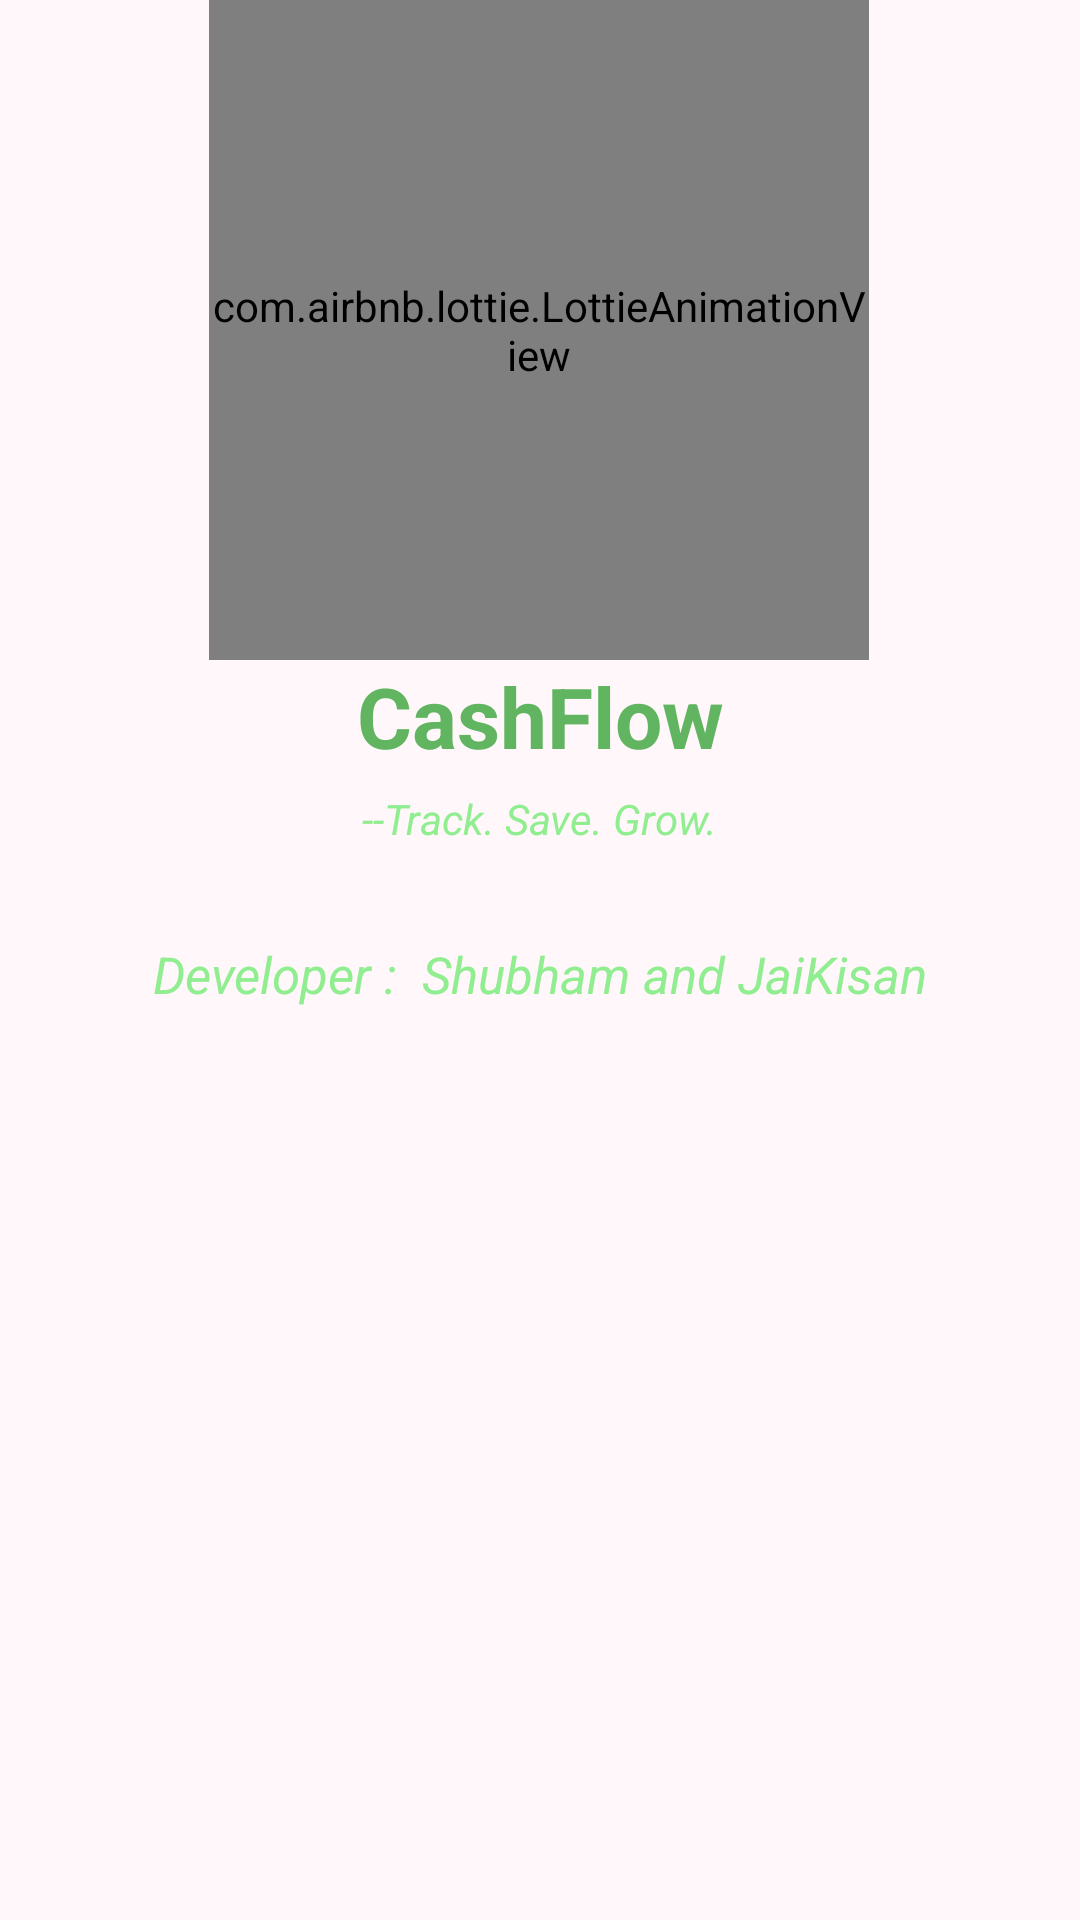

The Android layout XML behind this screen, and the referenced resources:
<!-- AndroidManifest.xml: application theme Theme.CashFlow -->
<!-- res/layout/fragment_splash.xml -->
<?xml version="1.0" encoding="utf-8"?>
<layout xmlns:android="http://schemas.android.com/apk/res/android"
    xmlns:app="http://schemas.android.com/apk/res-auto">

    <data>

    </data>

    <androidx.constraintlayout.widget.ConstraintLayout
        android:layout_width="match_parent"
        android:layout_height="match_parent">

        

        
        <com.airbnb.lottie.LottieAnimationView
            android:id="@+id/lottieView"
            android:layout_width="220dp"
            android:layout_height="220dp"
            app:layout_constraintBottom_toTopOf="@id/appName"
            app:layout_constraintEnd_toEndOf="parent"
            app:layout_constraintHorizontal_bias="0.497"
            android:layout_marginTop="@dimen/_20sdp"
            app:layout_constraintStart_toStartOf="parent"
            app:layout_constraintTop_toTopOf="parent"
            app:layout_constraintVertical_chainStyle="packed"
            app:lottie_autoPlay="true"
            app:lottie_loop="false"
            app:lottie_rawRes="@raw/splash_animation" />

        <TextView
            android:id="@+id/appName"
            android:layout_width="wrap_content"
            android:layout_height="wrap_content"
            android:text="CashFlow"
            android:textSize="28sp"
            android:textStyle="bold"
            android:textColor="#61B561"
            android:textAlignment="center"
            app:layout_constraintTop_toBottomOf="@id/lottieView"
            app:layout_constraintStart_toStartOf="parent"
            app:layout_constraintEnd_toEndOf="parent" />

        
        <TextView
            android:id="@+id/tagline"
            android:layout_width="wrap_content"
            android:layout_height="wrap_content"
            android:text="--Track. Save. Grow."
            android:textStyle="italic"
            android:textSize="14sp"
            android:textColor="#90EE90"
            android:layout_marginTop="6dp"
            app:layout_constraintTop_toBottomOf="@id/appName"
            app:layout_constraintStart_toStartOf="parent"
            app:layout_constraintEnd_toEndOf="parent" />

        
        <TextView
            android:id="@+id/devName"
            android:layout_width="wrap_content"
            android:layout_height="wrap_content"
            android:layout_marginBottom="304dp"
            android:text="Developer :  Shubham and JaiKisan"
            android:textStyle="italic"
            android:textColor="#90EE90"
            android:textSize="17sp"
            app:layout_constraintBottom_toBottomOf="parent"
            app:layout_constraintEnd_toEndOf="parent"
            app:layout_constraintStart_toStartOf="parent" />

    </androidx.constraintlayout.widget.ConstraintLayout>
</layout>
<!-- resources referenced by this layout -->
<resources>
  <style name="Theme.CashFlow" parent="Base.Theme.CashFlow" />
  <style name="Base.Theme.CashFlow" parent="Theme.Material3.DayNight.NoActionBar">
          
          <item name="android:windowContentTransitions">true</item>
          <item name="android:windowSharedElementEnterTransition">@android:transition/move</item>
          <item name="android:windowSharedElementExitTransition">@android:transition/move</item>
          <item name="fontFamily">@font/baloo_bhaina_2_medium</item>
  
  
          
          <item name="colorPrimary">@color/md_theme_light_primary</item>
          <item name="colorOnPrimary">@color/md_theme_light_onPrimary</item>
          <item name="colorPrimaryContainer">@color/md_theme_light_primaryContainer</item>
          <item name="colorOnPrimaryContainer">@color/md_theme_light_onPrimaryContainer</item>
  
          
          <item name="colorSecondary">@color/md_theme_light_secondary</item>
          <item name="colorOnSecondary">@color/md_theme_light_onSecondary</item>
          <item name="colorSecondaryContainer">@color/md_theme_light_secondaryContainer</item>
          <item name="colorOnSecondaryContainer">@color/md_theme_light_onSecondaryContainer</item>
  
          
          <item name="colorTertiary">@color/md_theme_light_tertiary</item>
          <item name="colorOnTertiary">@color/md_theme_light_onTertiary</item>
          <item name="colorTertiaryContainer">@color/md_theme_light_tertiaryContainer</item>
          <item name="colorOnTertiaryContainer">@color/md_theme_light_onTertiaryContainer</item>
  
          
          <item name="android:colorBackground">@color/md_theme_light_background</item>
          <item name="colorOnBackground">@color/md_theme_light_onBackground</item>
          <item name="colorSurface">@color/md_theme_light_surface</item>
          <item name="colorOnSurface">@color/md_theme_light_onSurface</item>
  
          <item name="colorOutline">@color/md_theme_light_outline</item>
  
          
  
      </style>
  <color name="md_theme_light_primary">#E91E63</color>
  <color name="md_theme_light_onPrimary">#FFFFFF</color>
  <color name="md_theme_light_primaryContainer">#FFD8E4</color>
  <color name="md_theme_light_onPrimaryContainer">#3A0015</color>
  <color name="md_theme_light_secondary">#C2185B</color>
  <color name="md_theme_light_onSecondary">#FFFFFF</color>
  <color name="md_theme_light_secondaryContainer">#FFD9E3</color>
  <color name="md_theme_light_onSecondaryContainer">#3F0015</color>
  <color name="md_theme_light_tertiary">#AD1457</color>
  <color name="md_theme_light_onTertiary">#FFFFFF</color>
  <color name="md_theme_light_tertiaryContainer">#FFD9E5</color>
  <color name="md_theme_light_onTertiaryContainer">#3A0014</color>
  <color name="md_theme_light_background">#FFF7FA</color>
  <color name="md_theme_light_onBackground">#1C1B1F</color>
  <color name="md_theme_light_surface">#FFF7FA</color>
  <color name="md_theme_light_onSurface">#1C1B1F</color>
  <color name="md_theme_light_outline">#8A7480</color>
</resources>
